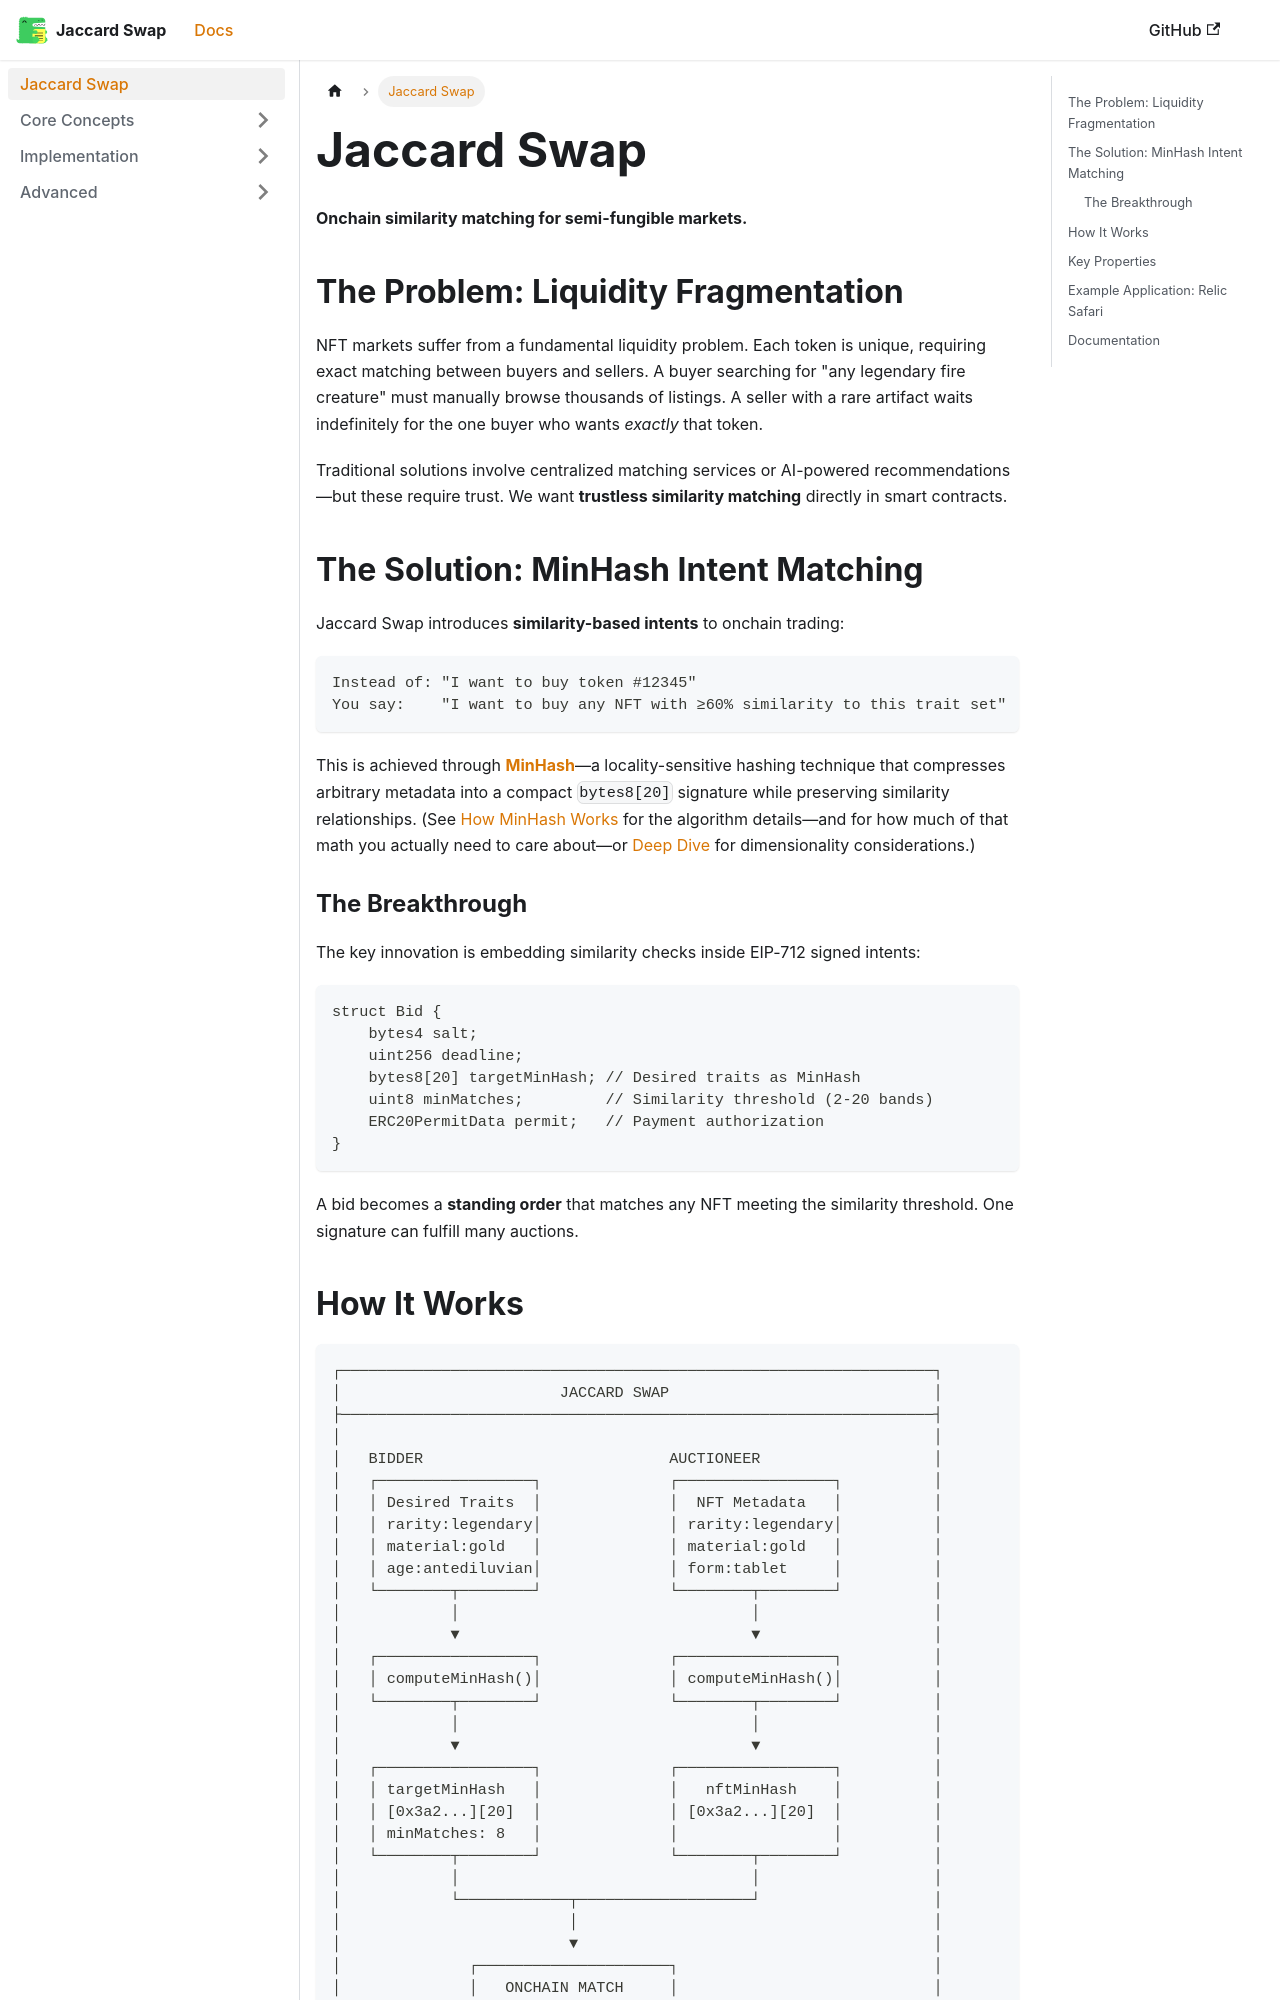

repository: jaccard-swap/docs · page: intro/index.html · generator: docusaurus

---
sidebar_position: 1
---

# Jaccard Swap

**Onchain similarity matching for semi-fungible markets.**

## The Problem: Liquidity Fragmentation

NFT markets suffer from a fundamental liquidity problem. Each token is unique, requiring exact matching between buyers and sellers. A buyer searching for "any legendary fire creature" must manually browse thousands of listings. A seller with a rare artifact waits indefinitely for the one buyer who wants *exactly* that token.

Traditional solutions involve centralized matching services or AI-powered recommendations—but these require trust. We want **trustless similarity matching** directly in smart contracts.

## The Solution: MinHash Intent Matching

Jaccard Swap introduces **similarity-based intents** to onchain trading:

```
Instead of: "I want to buy token #12345"
You say:    "I want to buy any NFT with ≥60% similarity to this trait set"
```

This is achieved through **[MinHash](./minhash)**—a locality-sensitive hashing technique that compresses arbitrary metadata into a compact `bytes8[20]` signature while preserving similarity relationships. (See [How MinHash Works](./minhash) for the algorithm details—and for how much of that math you actually need to care about—or [Deep Dive](./deep-dive) for dimensionality considerations.)

### The Breakthrough

The key innovation is embedding similarity checks inside EIP-712 signed intents:

```solidity
struct Bid {
    bytes4 salt;
    uint256 deadline;
    bytes8[20] targetMinHash; // Desired traits as MinHash
    uint8 minMatches;         // Similarity threshold (2-20 bands)
    ERC20PermitData permit;   // Payment authorization
}
```

A bid becomes a **standing order** that matches any NFT meeting the similarity threshold. One signature can fulfill many auctions.
